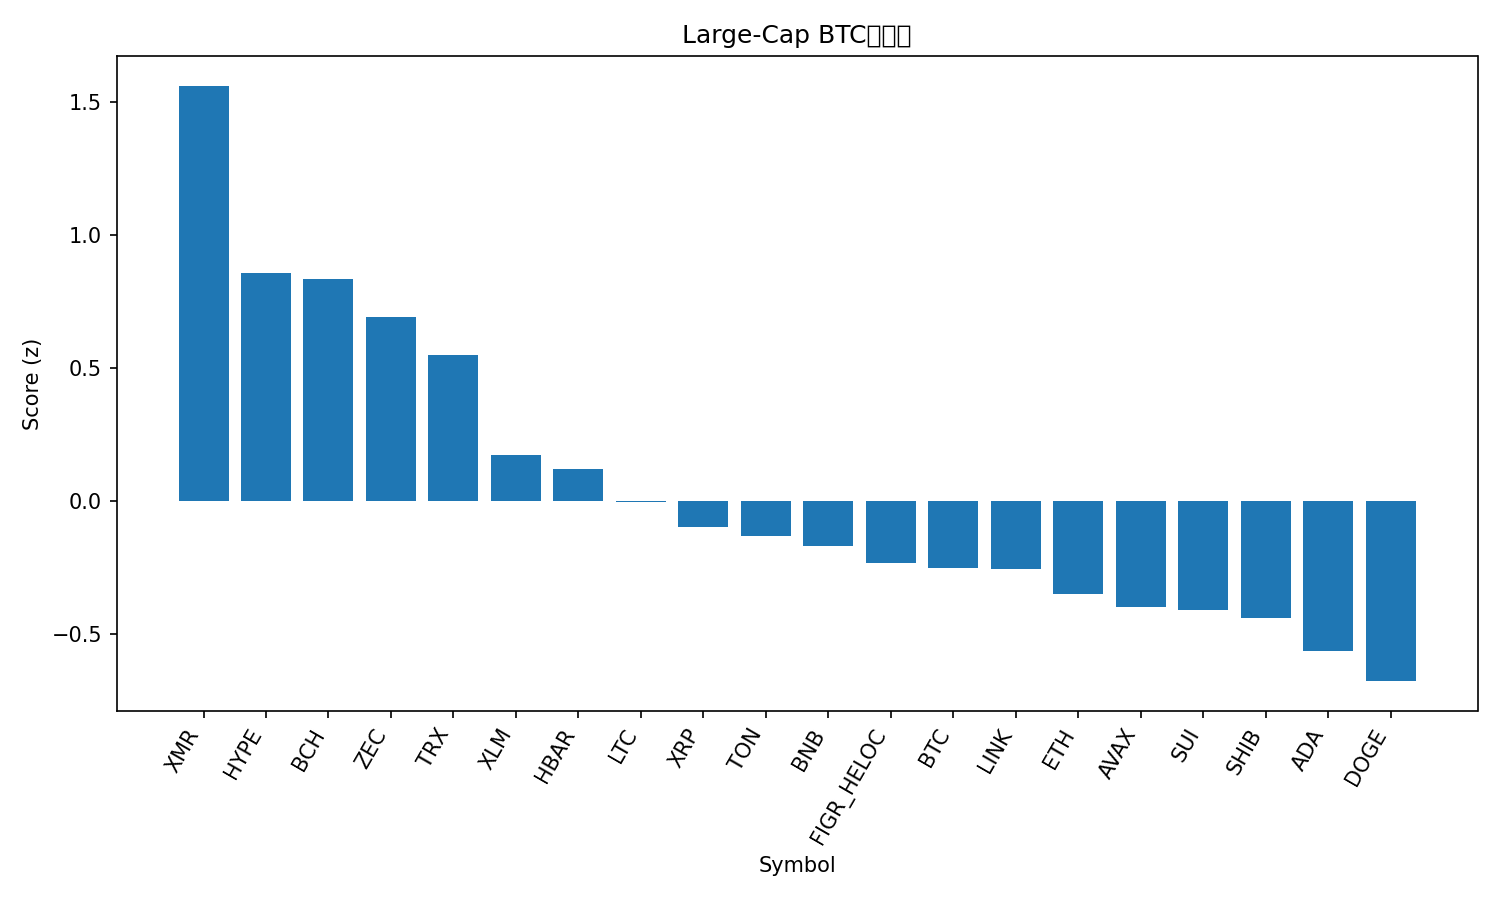

The table this chart was drawn from, first rows:
rank, name, symbol, price_btc, price_usd, pct_1h_btc, pct_24h_btc, pct_7d_btc, market_cap_rank, market_cap_usd, volume_usd, score
1, Monero, XMR, 0.003121, 336.8, 1.494, -0.03937, 3.682, 33, 6208639649, 161531495, 1.561
2, Hyperliquid, HYPE, 0.0003816, 41.18, 1.564, -2.206, -8.289, 17, 11138244957, 488219272, 0.8591
3, Bitcoin Cash, BCH, 0.004932, 532.3, 1.113, -0.9794, 1.667, 18, 10620969950, 329797688, 0.8358
4, Zcash, ZEC, 0.003646, 393.5, 0.9506, -1.893, 13.28, 32, 6440569565, 881401605, 0.6905
5, TRON, TRX, 2.73e-06, 0.2944, 0.3104, 1.596, 4.481, 9, 27862452140, 611019002, 0.5496
6, Stellar, XLM, 2.72e-06, 0.2939, 0.7598, -1.327, -5.208, 20, 9418443753, 137338022, 0.1727
7, Hedera, HBAR, 1.72e-06, 0.1854, 0.8149, -3.136, 8.437, 27, 7874590545, 283778607, 0.1208
8, Litecoin, LTC, 0.0008755, 94.5, 0.868, -3.185, 0.6826, 31, 7227033256, 662420668, -0.003341
9, XRP, XRP, 2.266e-05, 2.45, 0.3191, -0.6605, -1.092, 4, 147009204990, 2898442891, -0.09729
10, Toncoin, TON, 2.051e-05, 2.21, 0.4855, -2.232, 5.325, 35, 5582727557, 142878694, -0.1311
11, BNB, BNB, 0.009692, 1046, 0.5538, -1.926, -3.291, 5, 144083419063, 1587660365, -0.1696
12, Figure Heloc, FIGR_HELOC, 9.24e-06, 1.017, 0.0, 0.0, 3.239, 14, 13615786436, 529123, -0.2313
13, Bitcoin, BTC, 1.0, 107905, 0.0, 0.0, 0.0, 1, 2152209400046, 44043157098, -0.2501
14, Chainlink, LINK, 0.0001518, 16.38, 0.823, -3.199, -7.916, 16, 11419991780, 686448389, -0.2566
15, Ethereum, ETH, 0.03478, 3754, 0.3165, -1.51, -4.909, 2, 453189666350, 24697414022, -0.3483
16, Avalanche, AVAX, 0.0001634, 17.64, 0.8935, -3.985, -9.611, 30, 7527941555, 370909786, -0.3982
17, Sui, SUI, 2.057e-05, 2.22, 0.8761, -3.773, -11.4, 26, 8173765837, 750847589, -0.4087
18, Shiba Inu, SHIB, 9.0142e-11, 9.73e-06, 0.3257, -1.999, -2.189, 34, 5735185786, 133300827, -0.4388
19, Cardano, ADA, 5.35e-06, 0.5775, 0.6882, -3.622, -9.874, 11, 21127259962, 959696997, -0.5628
20, Dogecoin, DOGE, 1.63e-06, 0.176, 0.6167, -3.788, -9.439, 10, 26677908052, 1423510164, -0.6768
21, Solana, SOL, 0.001651, 178.1, 0.1511, -2.544, -7.098, 6, 98427727648, 4638876601, -0.8788
